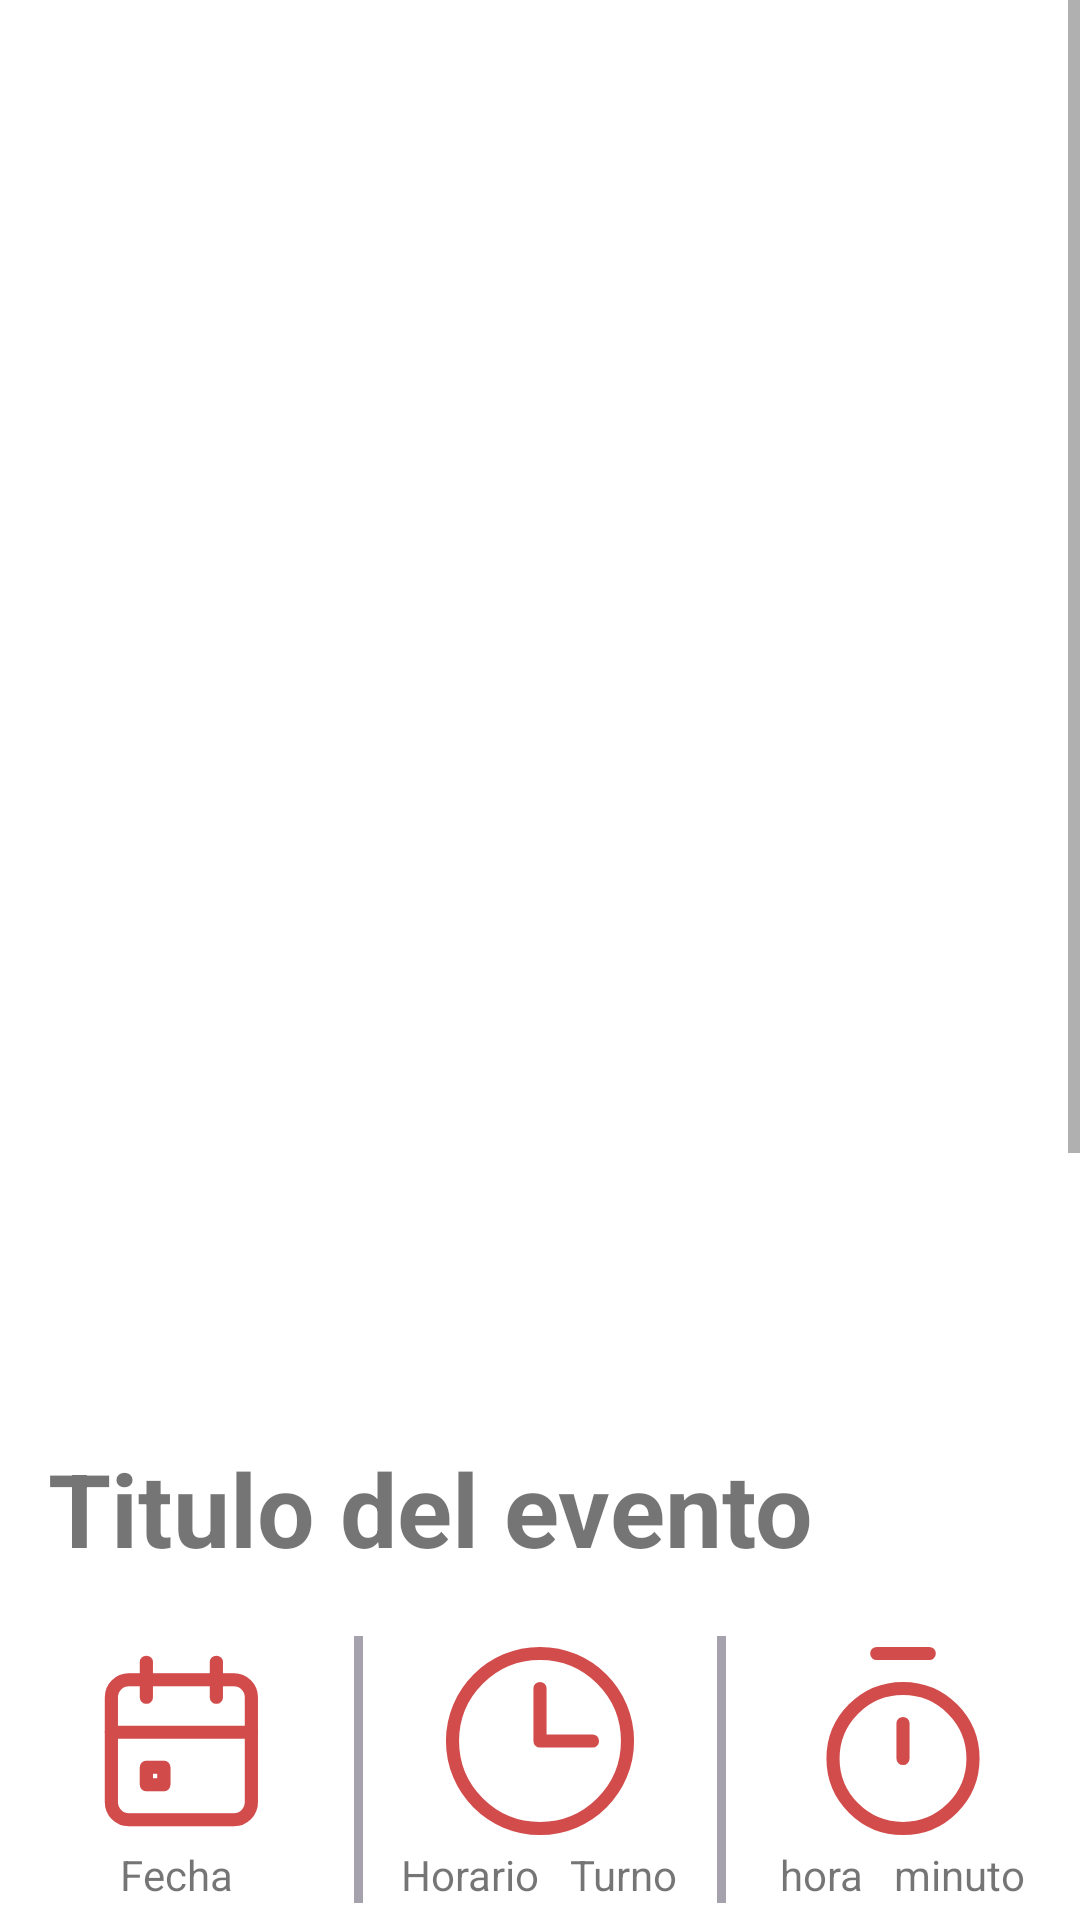

Write the Android layout XML for this screen, with the resource values it uses.
<!-- AndroidManifest.xml: application theme Theme.ProyectoFinal -->
<!-- res/layout/activity_detalle_evento.xml -->
<?xml version="1.0" encoding="utf-8"?>
<androidx.constraintlayout.widget.ConstraintLayout xmlns:android="http://schemas.android.com/apk/res/android"
    xmlns:app="http://schemas.android.com/apk/res-auto"
    xmlns:tools="http://schemas.android.com/tools"
    android:layout_width="match_parent"
    android:layout_height="match_parent">


    <ScrollView
        android:id="@+id/scrollView2"
        android:layout_width="match_parent"
        android:layout_height="match_parent">

        <LinearLayout
            android:id="@+id/linearLayout"
            android:layout_width="match_parent"
            android:layout_height="wrap_content"
            android:orientation="vertical">

            <LinearLayout
                android:id="@+id/container"
                android:layout_width="match_parent"
                android:layout_height="460dp"
                android:gravity="center"
                android:orientation="vertical">

                <androidx.cardview.widget.CardView
                    android:layout_width="410dp"
                    android:layout_height="460dp">

                    <ImageView
                        android:id="@+id/imgCartelera"
                        android:layout_width="410dp"
                        android:layout_height="460dp"
                        android:padding="5dp"
                        android:scaleType="fitXY"
                        />
                </androidx.cardview.widget.CardView>
            </LinearLayout>


            <TextView
                android:id="@+id/txtTitulo_Evento"
                android:layout_width="match_parent"
                android:layout_height="wrap_content"
                android:layout_marginTop="20dp"
                android:paddingLeft="16dp"
                android:text="Titulo del evento"
                android:textSize="34sp"
                android:textStyle="bold" />

            <LinearLayout
                android:layout_width="match_parent"
                android:layout_height="wrap_content"
                android:layout_marginTop="20dp"
                android:orientation="horizontal">

                <LinearLayout
                    android:layout_width="0dp"
                    android:layout_height="wrap_content"
                    android:layout_weight="1"
                    android:gravity="center_horizontal"
                    android:orientation="vertical">

                    <ImageView
                        android:layout_width="wrap_content"
                        android:layout_height="wrap_content"
                        app:srcCompat="@drawable/calendar_event" />

                    <TextView
                        android:id="@+id/txtFecha"
                        android:layout_width="wrap_content"
                        android:layout_height="wrap_content"
                        android:text="Fecha" />

                </LinearLayout>

                <View
                    android:layout_width="3dp"
                    android:layout_height="match_parent"
                    android:background="@color/colorPasswordToggleTint" />

                <LinearLayout
                    android:layout_width="0dp"
                    android:layout_height="wrap_content"
                    android:layout_weight="1"
                    android:gravity="center_horizontal"
                    android:orientation="vertical">

                    <ImageView
                        android:layout_width="wrap_content"
                        android:layout_height="wrap_content"
                        app:srcCompat="@drawable/clock" />

                    <LinearLayout
                        android:layout_width="match_parent"
                        android:layout_height="match_parent"
                        android:gravity="center"
                        android:orientation="horizontal">

                        <TextView
                            android:id="@+id/txtHorario"
                            android:layout_width="wrap_content"
                            android:layout_height="wrap_content"
                            android:text="Horario" />

                        <TextView
                            android:id="@+id/txtTurno"
                            android:layout_width="wrap_content"
                            android:layout_height="wrap_content"
                            android:layout_marginLeft="10dp"
                            android:text="Turno" />
                    </LinearLayout>

                </LinearLayout>

                <View
                    android:layout_width="3dp"
                    android:layout_height="match_parent"
                    android:background="@color/colorPasswordToggleTint" />

                <LinearLayout
                    android:layout_width="0dp"
                    android:layout_height="wrap_content"
                    android:layout_weight="1"
                    android:gravity="center_horizontal"
                    android:orientation="vertical">

                    <ImageView
                        android:layout_width="wrap_content"
                        android:layout_height="wrap_content"
                        app:srcCompat="@drawable/alarm" />

                    <LinearLayout
                        android:layout_width="match_parent"
                        android:layout_height="match_parent"
                        android:gravity="center"
                        android:orientation="horizontal">

                        <TextView
                            android:id="@+id/txtHora"
                            android:layout_width="wrap_content"
                            android:layout_height="wrap_content"
                            android:text="hora" />

                        <TextView
                            android:id="@+id/txtMinuto"
                            android:layout_width="wrap_content"
                            android:layout_height="wrap_content"
                            android:layout_marginLeft="10dp"
                            android:text="minuto" />

                    </LinearLayout>

                </LinearLayout>

            </LinearLayout>

            <TextView
                android:id="@+id/txtElencoE"
                android:layout_width="match_parent"
                android:layout_height="wrap_content"
                android:layout_marginTop="20dp"
                android:paddingLeft="16dp"
                android:text="Elenco:"
                android:textStyle="bold" />

            <TextView
                android:id="@+id/txtElenco"
                android:layout_width="match_parent"
                android:layout_height="wrap_content"
                android:layout_marginTop="20dp"
                android:paddingLeft="16dp"
                android:text="Artista" />

            <TextView
                android:id="@+id/txtG"
                android:layout_width="match_parent"
                android:layout_height="wrap_content"
                android:layout_marginTop="20dp"
                android:paddingLeft="16dp"
                android:text="Genero:"
                android:textStyle="bold" />

            <TextView
                android:id="@+id/txtGenero"
                android:layout_width="match_parent"
                android:layout_height="wrap_content"
                android:layout_marginTop="20dp"
                android:paddingLeft="16dp"
                android:text="Gnero" />

            <TextView
                android:id="@+id/descripcion_evento"
                android:layout_width="match_parent"
                android:layout_height="wrap_content"
                android:layout_marginTop="20dp"
                android:padding="16dp"
                android:text="Sinopsis:"
                android:textStyle="bold" />

            <TextView
                android:id="@+id/txtDescripcion"
                android:layout_width="match_parent"
                android:layout_height="wrap_content"
                android:padding="16dp"
                android:text="Lorem ipsum dolor sit amet, consectetur adipiscing elit, sed do eiusmod tempor incididunt ut labore et dolore magna aliqua. Ut enim ad minim veniam, quis nostrud exercitation ullamco laboris nisi ut aliquip ex ea commodo consequat." />

            <LinearLayout
                android:layout_width="match_parent"
                android:layout_height="match_parent"
                android:gravity="center"
                android:orientation="horizontal">

                <Button
                    android:id="@+id/btnOptenerBoleto"
                    android:layout_width="wrap_content"
                    android:layout_height="wrap_content"

                    android:layout_marginTop="20dp"
                    android:layout_marginBottom="20dp"
                    android:text="Obtener boletos" />
            </LinearLayout>


        </LinearLayout>
    </ScrollView>

</androidx.constraintlayout.widget.ConstraintLayout>
<!-- resources referenced by this layout -->
<resources>
  <color name="colorPasswordToggleTint">#A5A2AE</color>
  <!-- drawable alarm (drawable) -->
  <vector xmlns:android="http://schemas.android.com/apk/res/android"
      android:width="70dp"
      android:height="70dp"
      android:viewportWidth="24"
      android:viewportHeight="24">
    <path
        android:pathData="M9,2h6M12,10v4M12,22a8,8 0,1 0,0 -16,8 8,0 0,0 0,16z"
        android:strokeLineJoin="round"
        android:strokeWidth="1.5"
        android:fillColor="#00000000"
        android:strokeColor="#d34c4c"
        android:strokeLineCap="round"/>
  </vector>
  <!-- drawable calendar_event: vector/xml drawable (drawable, 2626 chars, omitted) -->
  <!-- drawable clock (drawable) -->
  <vector xmlns:android="http://schemas.android.com/apk/res/android"
      android:width="70dp"
      android:height="70dp"
      android:viewportWidth="24"
      android:viewportHeight="24">
    <path
        android:pathData="M12,6v6h6"
        android:strokeLineJoin="round"
        android:strokeWidth="1.5"
        android:fillColor="#00000000"
        android:strokeColor="#d34c4c"
        android:strokeLineCap="round"/>
    <path
        android:pathData="M12,22c5.523,0 10,-4.477 10,-10S17.523,2 12,2 2,6.477 2,12s4.477,10 10,10z"
        android:strokeLineJoin="round"
        android:strokeWidth="1.5"
        android:fillColor="#00000000"
        android:strokeColor="#d34c4c"
        android:strokeLineCap="round"/>
  </vector>
  <style name="Theme.ProyectoFinal" parent="Theme.MaterialComponents.Light.DarkActionBar">
          
          <item name="colorPrimary">@color/colorPrimary</item>
          <item name="colorPrimaryVariant">@color/colorPrimaryVariant</item>
          <item name="colorOnPrimary">@color/white</item>
          
          <item name="colorSecondary">@color/teal_200</item>
          <item name="colorSecondaryVariant">@color/teal_700</item>
          <item name="colorOnSecondary">@color/black</item>
          
          <item name="android:statusBarColor">?attr/colorPrimary</item>
          
          <item name="boxBackgroundColor">@null</item>
          <item name="boxBackgroundMode">outline</item>
          <item name="boxCornerRadiusBottomStart">8dp</item>
          <item name="boxCornerRadiusBottomEnd">8dp</item>
          <item name="boxCornerRadiusTopStart">8dp</item>
          <item name="boxCornerRadiusTopEnd">8dp</item>
          <item name="android:textColorHint">@color/colorHint</item>
          <item name="passwordToggleTint">@color/colorPasswordToggleTint</item>
      </style>
  <color name="colorPrimary">#d34c4c</color>
  <color name="colorPrimaryVariant">#ea5455</color>
  <color name="white">#FFFFFFFF</color>
  <color name="teal_200">#FF03DAC5</color>
  <color name="teal_700">#FF018786</color>
  <color name="black">#FF000000</color>
  <color name="colorHint">#b7b5be</color>
</resources>
